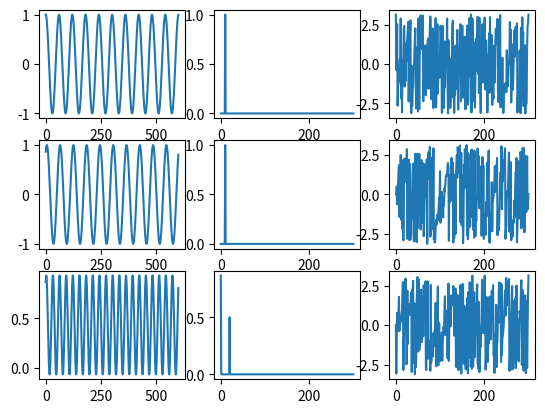

Write Python code to recreate this figure.
import numpy as np
from numpy import random
from numpy import fft
#cos a * cos b = 1/2(cos(a+b)+cos(a-b))
#sin a * cos b = 1/2(sin(a+b)+sin(a-b))
#sin a * sin b = 1/2(cos(a-b)-cos(a+b))
#sin (ax-l) * sin (ax-d) = 1/2(cos(ax-l-ax+d)-cos(ax-l+ax-d)) = 1/2(cos(-l+d)-cos(2ax-(d+l)))
#cos (ax-l) * cos (ax-d) = 1/2(cos(2ax-(d+l)) + cos(d-l))

#(cos ax + cos bx) * (cos (ax+d) + cos(bx+c)) = 
#cos ax * cos(ax+d) + cos ax * cos(bx+c) + cos bx * cos(ax+d) + cos bx * cos(bx+c)
#1/2(cos(d)+cos(2ax+d)+cos((a-b)x+c))+cos((a+b)x+c)+cos((b-a)x+d)+cos((b+a)x+d)+cos c + cos(2bx+c)

# freqs = random.randint(100, 300, random.randint(2,10)).reshape(-1,1)
freqs = np.array([10.])
T = 2
P = 600
phase = np.array([-np.pi/6])
lag = np.round((phase%(2*np.pi))/(2*np.pi*freqs)*P).astype(np.int32)
phase = lag.astype(np.float32)*(2*np.pi*freqs)/P
if phase > np.pi:
    phase = phase - 2*np.pi
x = np.linspace(0,T,int(T*P), endpoint=False).reshape(-1,1)
s = np.cos(2*np.pi*(freqs.reshape(-1,1)@x.T)).sum(axis=0)
# s1 = np.cos(2*np.pi*(freqs@x.T)).sum(axis=0)
# s2 = np.cos(2*np.pi*(freqs@x.T)-phase).sum(axis=0)
s1 = s[:-lag[0]]
s2 = s[lag[0]:]
# s1 = s
# s2 = np.concatenate((np.zeros(lag), s[:-lag[0]]),axis=0)
from matplotlib import pyplot as plt
smesitel = s1*s2
spec = fft.rfft(smesitel, n=P)
graphs = [s1, s2, smesitel]
_, ax = plt.subplots(nrows=len(graphs), ncols=3)
for k, i in enumerate(graphs):
    ax[k,0].plot(i[:P])
    ax[k,1].plot(np.abs(fft.rfft(i, n=P))/P*2)
    ax[k,2].plot(np.angle(fft.rfft(i, n=P)))

print('phase 1', np.angle(fft.rfft(s1, n=P))[10])
print('phase 2', np.angle(fft.rfft(s2, n=P))[10])
print('cos', min(np.abs(spec[0])/P*2, 1.))
print('calc phase', np.arccos(min(np.abs(spec[0])/P*2, 1.)))
print('real phase', phase)
plt.show()
